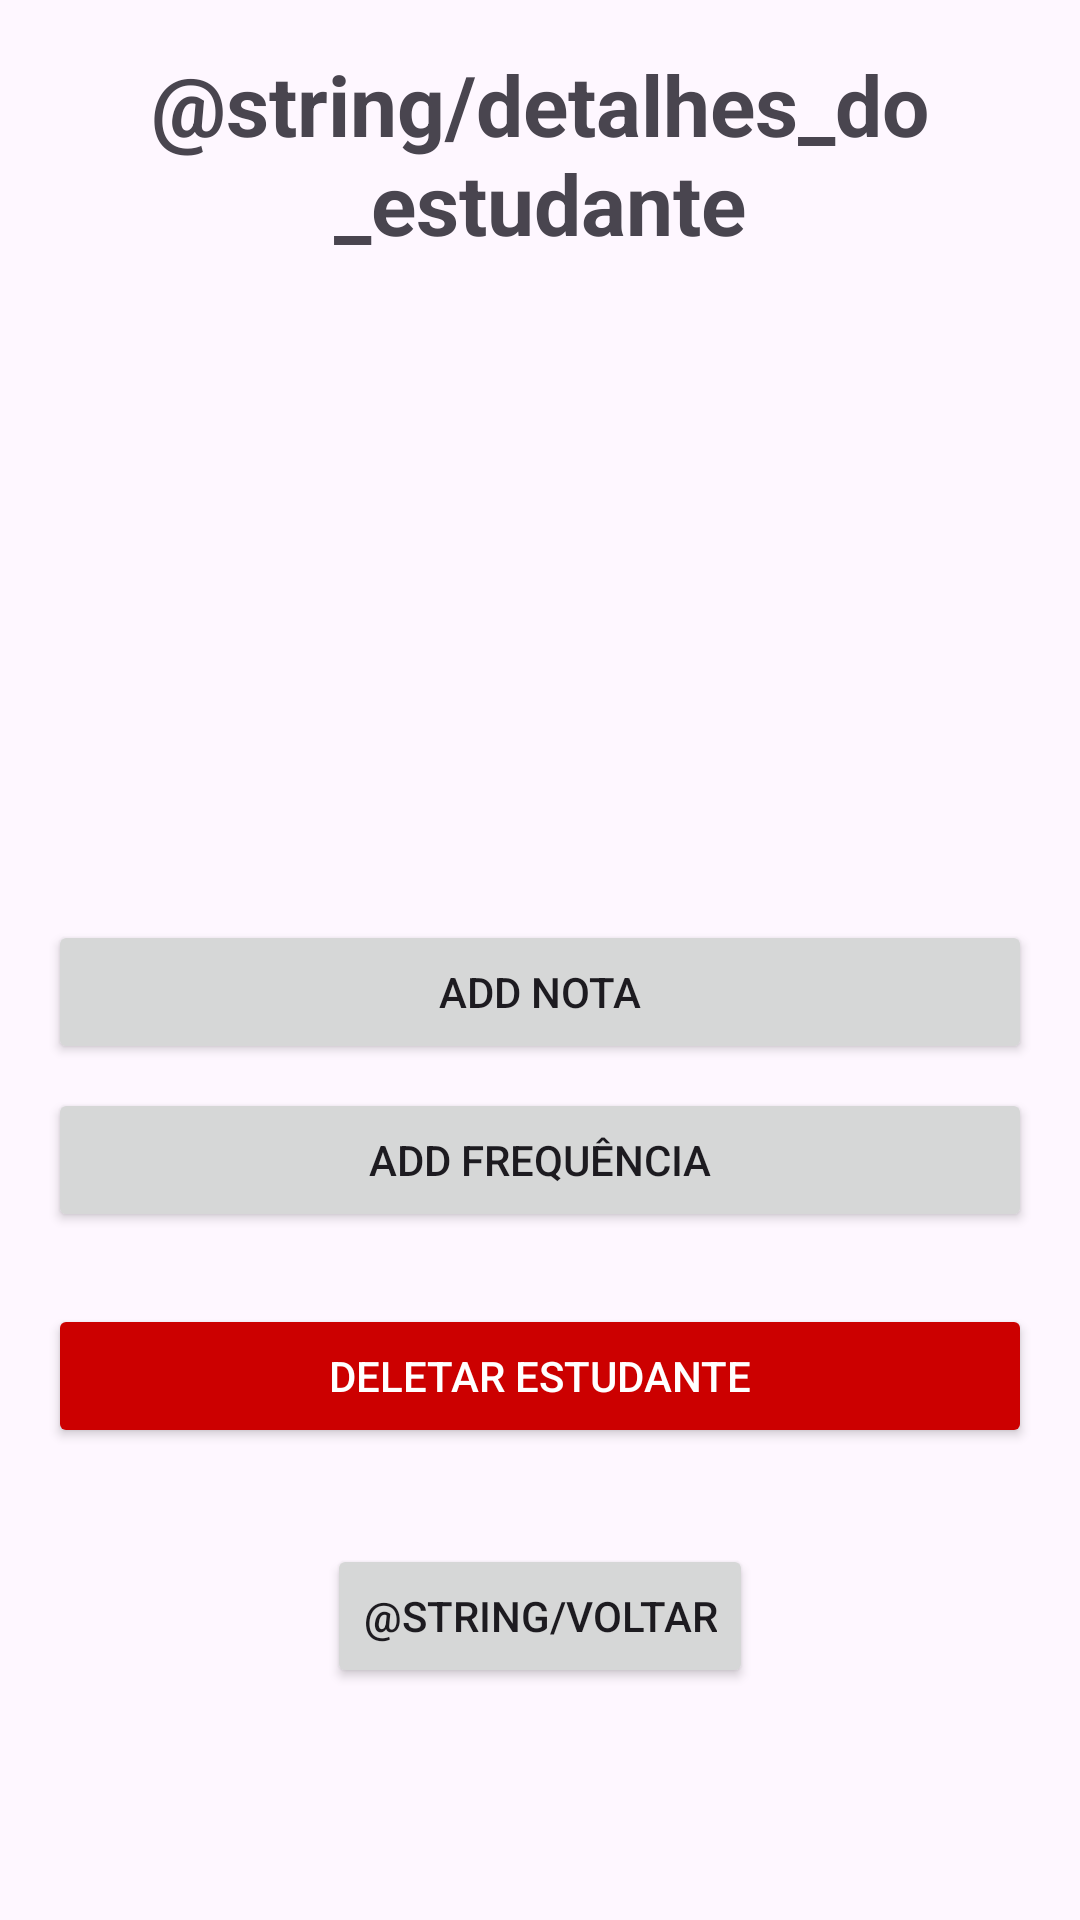

The Android layout XML behind this screen, and the referenced resources:
<!-- AndroidManifest.xml: application theme Theme.DiarioEstudantesMVVM -->
<!-- res/layout/activity_detalhes_estudante.xml -->
<?xml version="1.0" encoding="utf-8"?>
<layout xmlns:android="http://schemas.android.com/apk/res/android"
    xmlns:app="http://schemas.android.com/apk/res-auto"
    xmlns:tools="http://schemas.android.com/tools">

    <data>
        <variable
            name="estudante"
            type="com.example.cadastrarEstudanteMVVM.model.Estudante" />
    </data>

    <ScrollView
        android:layout_width="match_parent"
        android:layout_height="match_parent"
        android:fillViewport="true">

        <LinearLayout
            android:layout_width="match_parent"
            android:layout_height="wrap_content"
            android:orientation="vertical"
            android:padding="16dp">

            <TextView
                android:layout_width="match_parent"
                android:layout_height="wrap_content"
                android:text="@string/detalhes_do_estudante"
                android:textAlignment="center"
                android:textSize="28sp"
                android:textStyle="bold"
                android:layout_marginBottom="24dp"/>

            <TextView
                android:id="@+id/textNome"
                android:layout_width="wrap_content"
                android:layout_height="wrap_content"
                android:text='@{"Nome: " + estudante.nome}'
                android:textSize="24sp"
                android:textStyle="bold"/>

            <TextView
                android:id="@+id/textIdade"
                android:layout_width="wrap_content"
                android:layout_height="wrap_content"
                android:textSize="18sp"
                android:text='@{"Idade: " + estudante.idade}'
                android:layout_marginTop="8dp"/>

            <TextView
                android:id="@+id/textNotaFinal"
                android:layout_width="wrap_content"
                android:layout_height="wrap_content"
                android:layout_marginTop="16dp"
                android:textSize="18sp"/>

            <TextView
                android:id="@+id/textPresenca"
                android:layout_width="wrap_content"
                android:layout_height="wrap_content"
                android:textSize="18sp"/>

            <TextView
                android:id="@+id/textSituacao"
                android:layout_width="wrap_content"
                android:layout_height="wrap_content"
                android:layout_marginTop="16dp"
                android:textSize="20sp"
                android:textStyle="bold"/>

            <Button
                android:id="@+id/btnAdicionarNota"
                android:layout_width="match_parent"
                android:layout_height="wrap_content"
                android:text="Add Nota"
                android:layout_marginTop="24dp"/>

            <Button
                android:id="@+id/btnAdicionarFrequencia"
                android:layout_width="match_parent"
                android:layout_height="wrap_content"
                android:text="Add Frequência"
                android:layout_marginTop="8dp"/>

            <Button
                android:id="@+id/btnDeletarEstudante"
                android:layout_width="match_parent"
                android:layout_height="wrap_content"
                android:text="Deletar Estudante"
                android:backgroundTint="@android:color/holo_red_dark"
                android:textColor="@android:color/white"
                android:layout_marginTop="24dp"/>

            <Button
                android:id="@+id/btnVoltar"
                android:layout_width="wrap_content"
                android:layout_height="wrap_content"
                android:text="@string/voltar"
                android:layout_gravity="center"
                android:layout_marginTop="32dp"
                android:layout_marginBottom="16dp"/>

        </LinearLayout>
    </ScrollView>
</layout>
<!-- resources referenced by this layout -->
<resources>
  <string name="detalhes_do_estudante">Detalhes do Estudante:</string>
  <string name="voltar">Voltar</string>
  <style name="Theme.DiarioEstudantesMVVM" parent="Base.Theme.DiarioEstudantesMVVM" />
  <style name="Base.Theme.DiarioEstudantesMVVM" parent="Theme.Material3.DayNight.NoActionBar">
          
          
      </style>
</resources>
